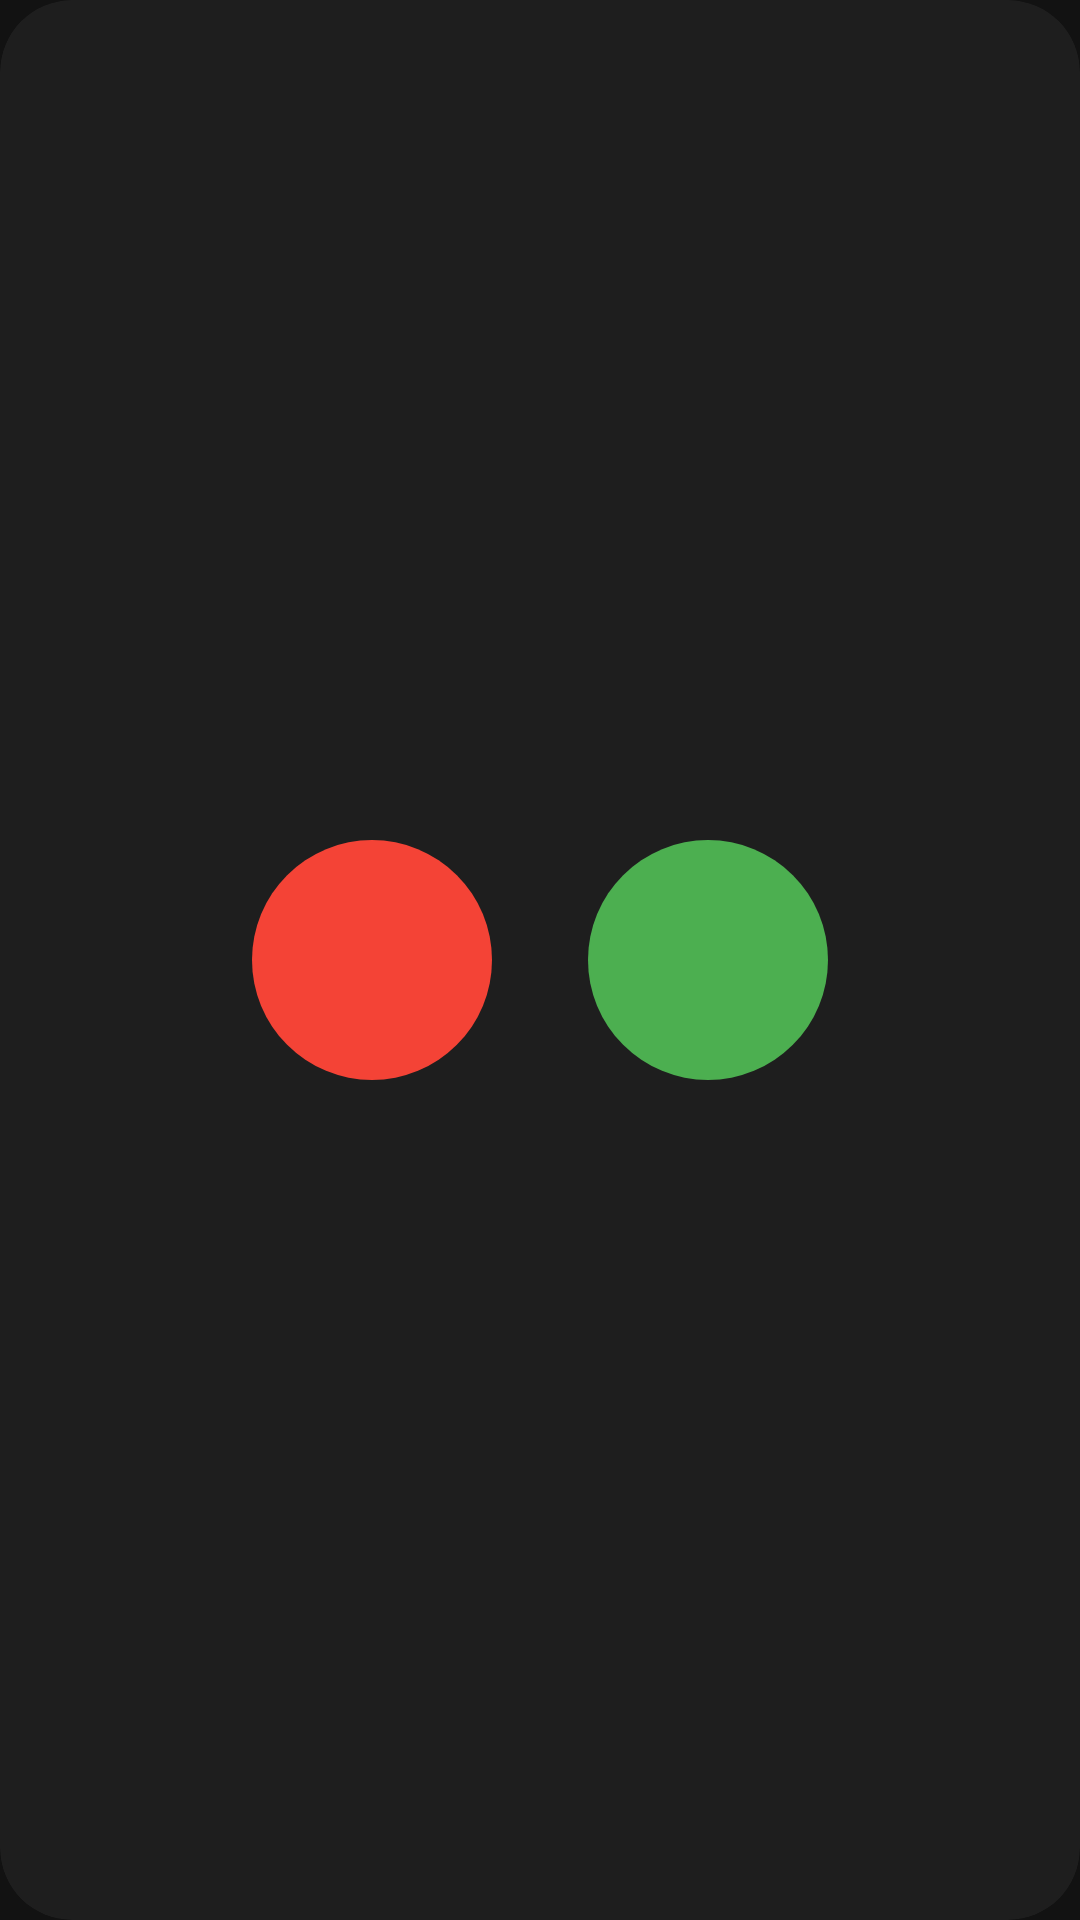

Here is an Android app screen rendered from its layout file. Give the layout XML and the strings, colors and styles it references.
<!-- AndroidManifest.xml: application theme Theme.MyApplication -->
<!-- res/layout/dialog_confirm.xml -->
<?xml version="1.0" encoding="utf-8"?>
<LinearLayout xmlns:android="http://schemas.android.com/apk/res/android"
    xmlns:app="http://schemas.android.com/apk/res-auto"
    android:layout_width="match_parent"
    android:layout_height="wrap_content"
    android:orientation="vertical"
    android:padding="24dp"
    android:background="@drawable/bg_dialog_rounded"
    android:clipToOutline="true"
    android:gravity="center">

    
    <LinearLayout
        android:layout_width="match_parent"
        android:layout_height="wrap_content"
        android:orientation="horizontal"
        android:gravity="center">

        
        <com.google.android.material.button.MaterialButton
            android:id="@+id/btnNo"
            android:layout_width="80dp"
            android:layout_height="80dp"
            android:layout_marginEnd="16dp"
            android:insetTop="0dp"
            android:insetBottom="0dp"
            app:backgroundTint="#F44336"
            app:cornerRadius="40dp"
            app:icon="@drawable/outline_close_24"
            app:iconSize="36dp"
            app:iconGravity="textStart"
            app:iconPadding="0dp"
            app:iconTint="#FFFFFF" />

        
        <com.google.android.material.button.MaterialButton
            android:id="@+id/btnYes"
            android:layout_width="80dp"
            android:layout_height="80dp"
            android:layout_marginStart="16dp"
            android:insetTop="0dp"
            android:insetBottom="0dp"
            app:backgroundTint="#4CAF50"
            app:cornerRadius="40dp"
            app:icon="@drawable/outline_check_24"
            app:iconSize="36dp"
            app:iconGravity="textStart"
            app:iconPadding="0dp"
            app:iconTint="#FFFFFF" />

    </LinearLayout>

</LinearLayout>
<!-- resources referenced by this layout -->
<resources>
  <!-- drawable bg_dialog_rounded (drawable) -->
  <?xml version="1.0" encoding="utf-8"?>
  <shape xmlns:android="http://schemas.android.com/apk/res/android">
      
      <solid android:color="#1E1E1E" />
      
      <corners android:radius="24dp" />
  </shape>
  <style name="Theme.MyApplication" parent="Theme.Material3.DayNight.NoActionBar">
          <item name="colorPrimary">#4CAF50</item>
          <item name="colorOnPrimary">#FFFFFF</item>
          <item name="colorPrimaryContainer">#1E1E1E</item>
          <item name="colorSecondary">#FF9800</item>
          <item name="android:windowBackground">#121212</item>
          <item name="android:statusBarColor">#121212</item>
          <item name="android:navigationBarColor">#121212</item>
      </style>
</resources>
